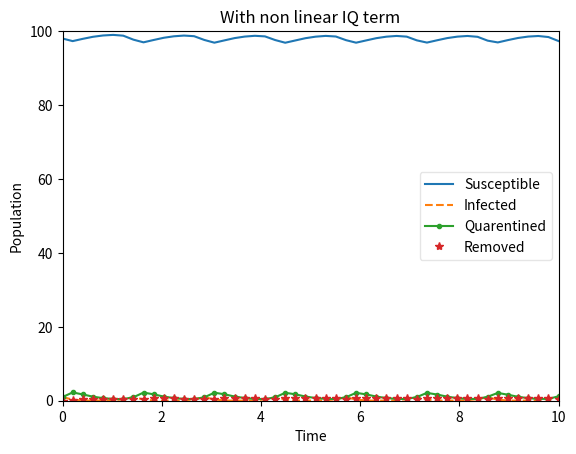

Write Python code to recreate this figure.
import numpy as np
from scipy.integrate import odeint
import matplotlib.pyplot as plt

# Initial population
N = 100
S0 = 98
I0 = 1
Q0 = 1
R0 = 0

# System parameters
beta = 0.1
delta = 9
alfa = 0.5
sigma = 0.8
omega = 2

# A grid of timepoints
t = np.linspace(0, 10)

# The SIQR model differential equations with the IQ saturation term
def SIQR(y, t, beta, delta, alfa, sigma, omega):
    S, I, Q, R = y
    dSdt = -beta*S*I + sigma*R + omega*Q
    dIdt = beta*S*I - delta*Q*I
    dQdt = delta*Q*I - omega*Q - alfa*Q
    dRdt = alfa*Q - sigma*R
    return dSdt, dIdt, dQdt, dRdt

# Initial conditions vector
y0 = S0, I0, Q0, R0

# Integrate the ODE over the time grid, t
ret = odeint(SIQR, y0, t, args=(beta, delta, alfa, sigma, omega))
S, I , Q, R = ret.T

# Plot the data
fig = plt.figure(facecolor='w')
ax = fig.add_subplot(111, facecolor='w', axisbelow = True)
ax.set_xlabel('Time')
ax.set_xlim(0, 10)
ax.set_ylabel('Population')
ax.set_ylim(0, 100)
ax.plot(t, S, label='Susceptible')
ax.plot(t, I, '--', label='Infected')
ax.plot(t, Q, '.-', label='Quarentined')
ax.plot(t, R, '*', label='Removed')
legend = ax.legend(loc='best')
legend.get_frame().set_alpha(0.5)
plt.title("With non linear IQ term", loc='center')
plt.show()